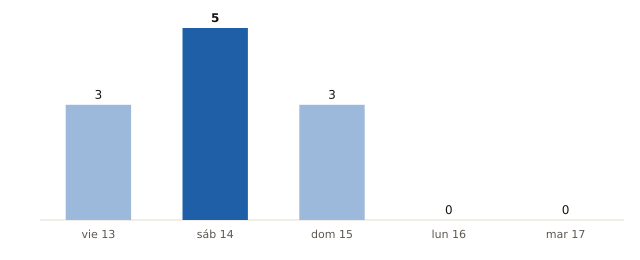

The file beside this chart, header and first rows:
fecha, municipios_prob_90_o_mas
2026-11-13, 3
2026-11-14, 5
2026-11-15, 3
2026-11-16, 0
2026-11-17, 0
